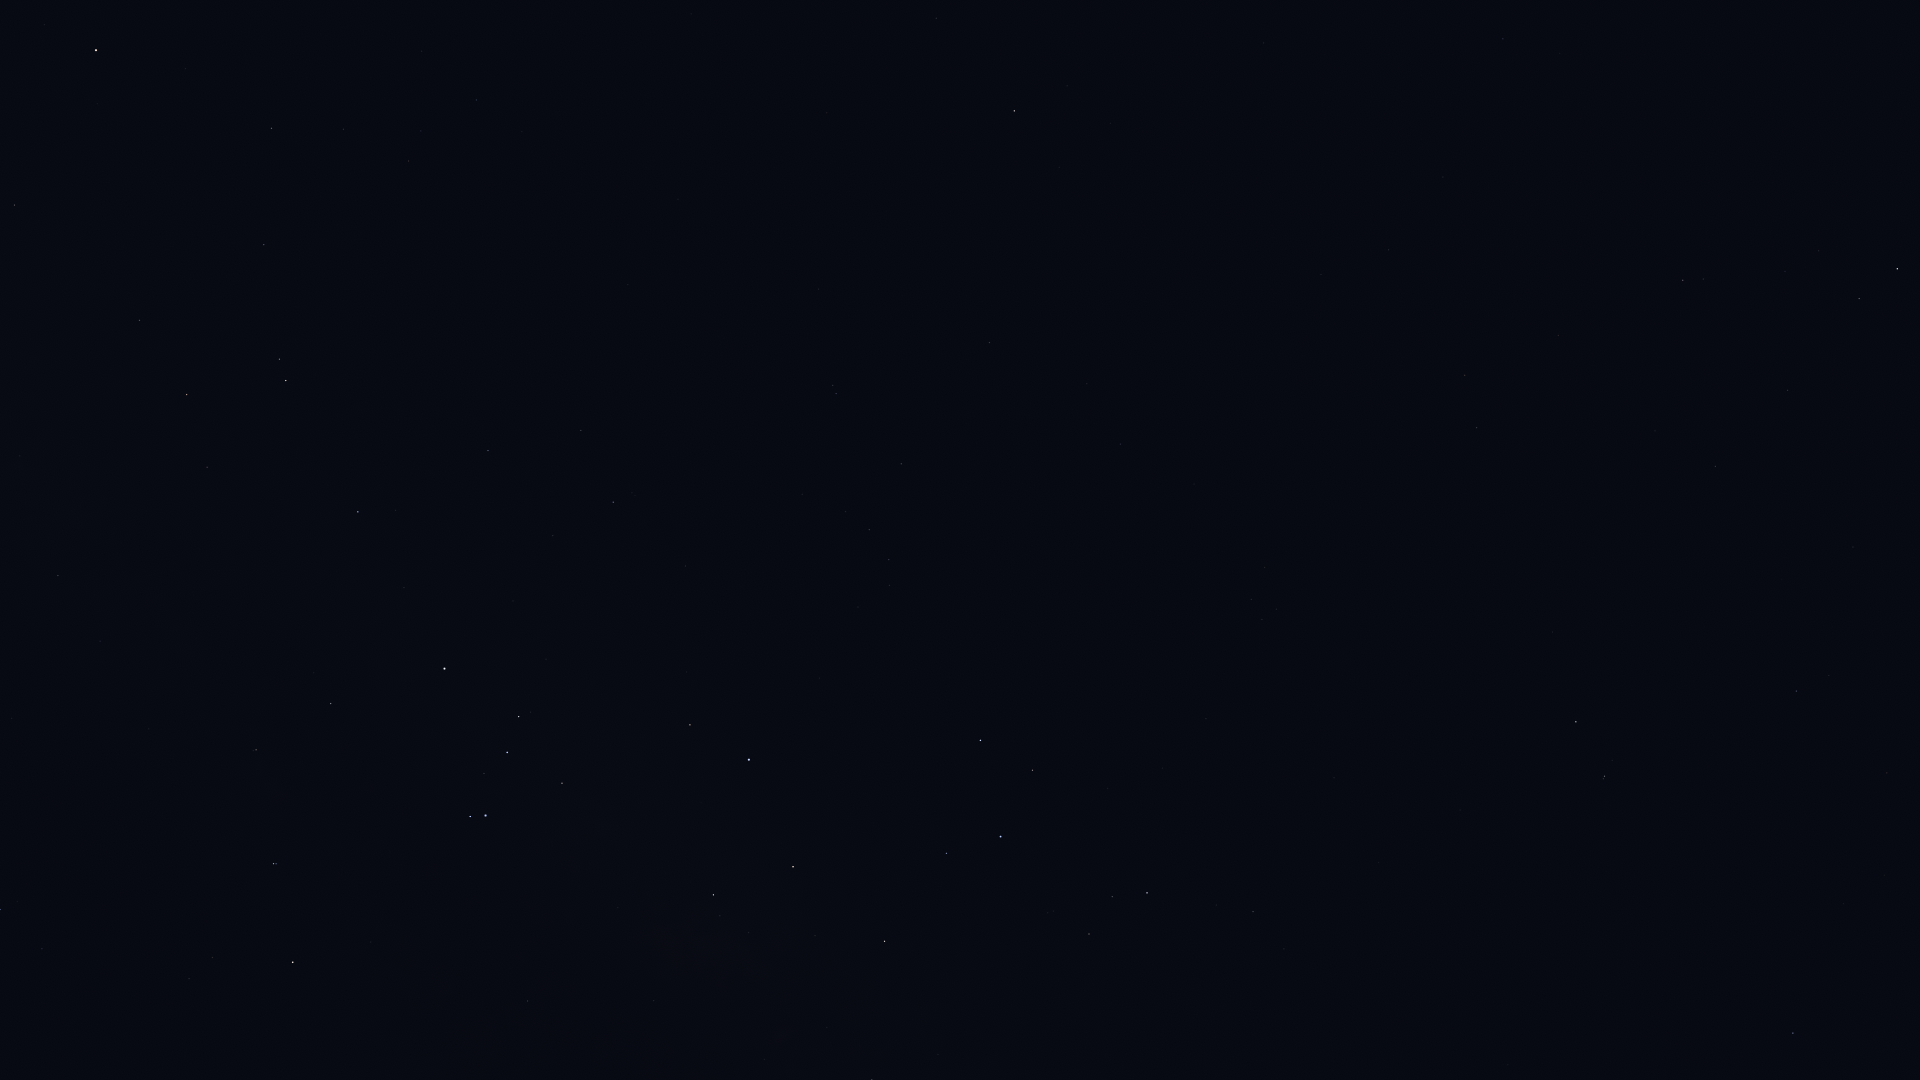

Data behind this chart, as committed beside it:
Star_ID, Name, X, Y
78384, HIP 78384, 0, 910
78970, HIP 78970, 46, 949
79509, HIP 79509, 20, 456
80000, HIP 80000, 58, 576
80582, HIP 80582, 100, 641
82273, Atria, 96, 50
82363, HIP 82363, 139, 320
82396, Larawag, 293, 962
82514, Xamidimura, 273, 864
82545, Pipirima, 276, 864
82671, HIP 82671, 253, 751
83081, HIP 83081, 187, 395
83547, Rapeto, 295, 713
84143, HIP 84143, 331, 704
84787, Inquill, 321, 561
85258, HIP 85258, 286, 381
85267, HIP 85267, 279, 359
85696, Lesath, 470, 817
85727, HIP 85727, 264, 245
85792, HIP 85792, 358, 512
85927, Shaula, 485, 816
86228, Sargas, 444, 669
86796, Cervantes, 387, 447
86929, HIP 86929, 271, 128
87072, HIP 87072, 654, 1001
87261, Fuyue, 562, 783
88414, Pincoya, 723, 944
88635, Alnasl, 713, 895
88714, HIP 88714, 488, 451
88866, HIP 88866, 343, 129
89931, Kaus Media, 793, 867
90098, HIP 90098, 408, 161
90185, Kaus Australis, 749, 760
90422, HIP 90422, 613, 502
90496, Kaus Borealis, 884, 941
90568, HIP 90568, 581, 430
90887, HIP 90887, 715, 625
91875, HIP 91875, 780, 624
92609, HIP 92609, 476, 100
92761, Ainalrami, 1048, 913
92814, HIP 92814, 1157, 1058
92855, Nunki, 1000, 837
92953, HIP 92953, 768, 500
92989, HIP 92989, 846, 608
93085, HIP 93085, 1089, 934
93174, HIP 93174, 858, 607
93506, Ascella, 980, 740
93542, HIP 93542, 802, 494
93683, HIP 93683, 1112, 897
93825, HIP 93825, 889, 585
94005, HIP 94005, 845, 512
94114, Meridiana, 889, 560
94141, Albaldah, 1147, 893
94160, HIP 94160, 869, 530
94645, Gumala, 1124, 810
94820, HIP 94820, 1216, 905
95124, Belel, 1158, 801
95168, HIP 95168, 1253, 912
95241, Arkab Prior, 836, 394
95262, Sika, 1019, 615
... 23 more rows
